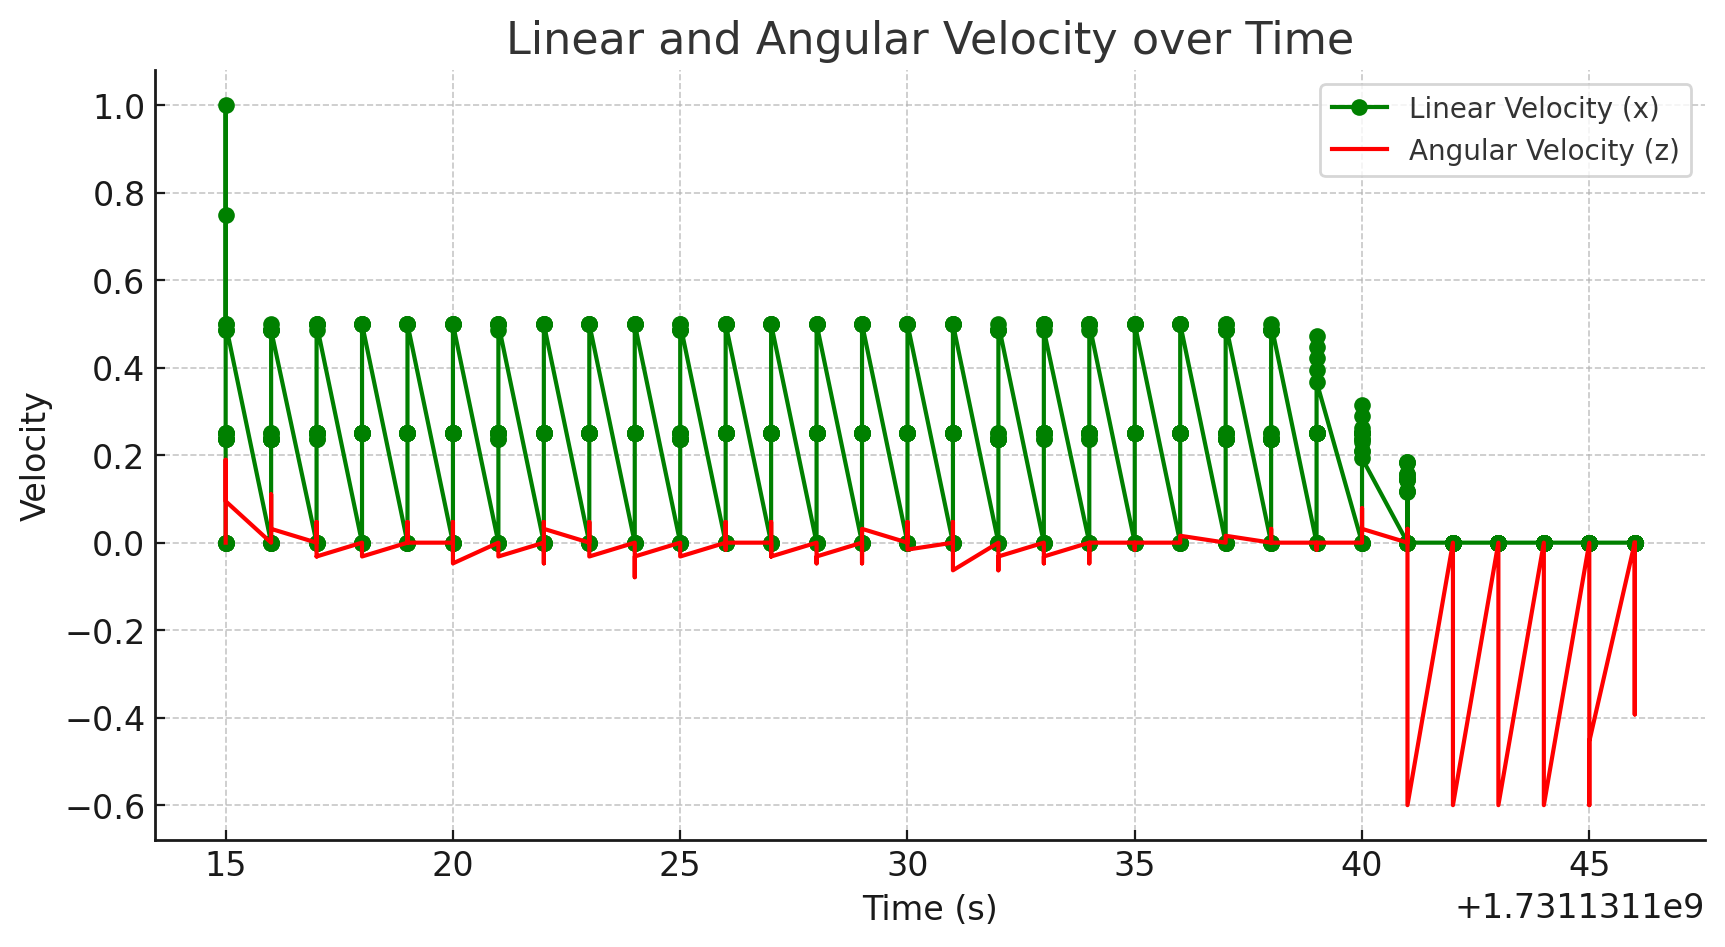

Data behind this chart, as committed beside it:
Time, header.seq, header.stamp.secs, header.stamp.nsecs, header.frame_id, child_frame_id, pose.pose.position.x, pose.pose.position.y, pose.pose.position.z, pose.pose.orientation.x, pose.pose.orientation.y, pose.pose.orientation.z, pose.pose.orientation.w, pose.covariance, twist.twist.linear.x, twist.twist.linear.y, twist.twist.linear.z, twist.twist.angular.x, twist.twist.angular.y, twist.twist.angular.z, twist.covariance
1731131115, 4595, 1731131114, 487560797, odom, base_footprint, 7.491, -0.769, 0, 0, 0, 0.6347, 0.7728, (0.0, 0.0, 0.0, 0.0, 0.0, 0.0, 0.0, 0.0,…, 0, 0, 0, 0, 0, 0, (0.0, 0.0, 0.0, 0.0, 0.0, 0.0, 0.0, 0.0,…
1731131115, 4596, 1731131114, 596377808, odom, base_footprint, 7.491, -0.769, 0, 0, 0, 0.6347, 0.7728, (0.0, 0.0, 0.0, 0.0, 0.0, 0.0, 0.0, 0.0,…, 0.236, 0, 0, 0, 0, 0.1737, (0.0, 0.0, 0.0, 0.0, 0.0, 0.0, 0.0, 0.0,…
1731131115, 4597, 1731131114, 626691084, odom, base_footprint, 7.491, -0.769, 0, 0, 0, 0.6347, 0.7728, (0.0, 0.0, 0.0, 0.0, 0.0, 0.0, 0.0, 0.0,…, 0, 0, 0, 0, 0, 0, (0.0, 0.0, 0.0, 0.0, 0.0, 0.0, 0.0, 0.0,…
1731131115, 4598, 1731131114, 657016520, odom, base_footprint, 7.491, -0.769, 0, 0, 0, 0.6347, 0.7728, (0.0, 0.0, 0.0, 0.0, 0.0, 0.0, 0.0, 0.0,…, 0.236, 0, 0, 0, 0, 0.1737, (0.0, 0.0, 0.0, 0.0, 0.0, 0.0, 0.0, 0.0,…
1731131115, 4599, 1731131114, 687395366, odom, base_footprint, 7.491, -0.769, 0, 0, 0, 0.6347, 0.7728, (0.0, 0.0, 0.0, 0.0, 0.0, 0.0, 0.0, 0.0,…, 0.236, 0, 0, 0, 0, 0.1737, (0.0, 0.0, 0.0, 0.0, 0.0, 0.0, 0.0, 0.0,…
1731131115, 4600, 1731131114, 796489507, odom, base_footprint, 7.491, -0.769, 0, 0, 0, 0.6348, 0.7727, (0.0, 0.0, 0.0, 0.0, 0.0, 0.0, 0.0, 0.0,…, 0.486, 0, 0, 0, 0, 0.1895, (0.0, 0.0, 0.0, 0.0, 0.0, 0.0, 0.0, 0.0,…
1731131115, 4601, 1731131114, 827080105, odom, base_footprint, 7.491, -0.769, 0, 0, 0, 0.6348, 0.7727, (0.0, 0.0, 0.0, 0.0, 0.0, 0.0, 0.0, 0.0,…, 0, 0, 0, 0, 0, 0, (0.0, 0.0, 0.0, 0.0, 0.0, 0.0, 0.0, 0.0,…
1731131115, 4602, 1731131114, 859225671, odom, base_footprint, 7.492, -0.766, 0, 0, 0, 0.6381, 0.77, (0.0, 0.0, 0.0, 0.0, 0.0, 0.0, 0.0, 0.0,…, 0.236, 0, 0, 0, 0, 0.1737, (0.0, 0.0, 0.0, 0.0, 0.0, 0.0, 0.0, 0.0,…
1731131115, 4603, 1731131114, 889662183, odom, base_footprint, 7.493, -0.761, 0, 0, 0, 0.6416, 0.767, (0.0, 0.0, 0.0, 0.0, 0.0, 0.0, 0.0, 0.0,…, 0.236, 0, 0, 0, 0, 0.1737, (0.0, 0.0, 0.0, 0.0, 0.0, 0.0, 0.0, 0.0,…
1731131115, 4604, 1731131114, 996558453, odom, base_footprint, 7.493, -0.757, 0, 0, 0, 0.6435, 0.7654, (0.0, 0.0, 0.0, 0.0, 0.0, 0.0, 0.0, 0.0,…, 0.486, 0, 0, 0, 0, 0.1579, (0.0, 0.0, 0.0, 0.0, 0.0, 0.0, 0.0, 0.0,…
1731131115, 4605, 1731131115, 26976277, odom, base_footprint, 7.497, -0.738, 0, 0, 0, 0.6504, 0.7596, (0.0, 0.0, 0.0, 0.0, 0.0, 0.0, 0.0, 0.0,…, 0, 0, 0, 0, 0, 0, (0.0, 0.0, 0.0, 0.0, 0.0, 0.0, 0.0, 0.0,…
1731131115, 4606, 1731131115, 57295921, odom, base_footprint, 7.498, -0.726, 0, 0, 0, 0.6538, 0.7567, (0.0, 0.0, 0.0, 0.0, 0.0, 0.0, 0.0, 0.0,…, 0.25, 0, 0, 0, 0, 0.1737, (0.0, 0.0, 0.0, 0.0, 0.0, 0.0, 0.0, 0.0,…
1731131115, 4607, 1731131115, 87522858, odom, base_footprint, 7.498, -0.726, 0, 0, 0, 0.6538, 0.7567, (0.0, 0.0, 0.0, 0.0, 0.0, 0.0, 0.0, 0.0,…, 0.25, 0, 0, 0, 0, 0.1737, (0.0, 0.0, 0.0, 0.0, 0.0, 0.0, 0.0, 0.0,…
1731131115, 4608, 1731131115, 117889639, odom, base_footprint, 7.499, -0.72, 0, 0, 0, 0.6554, 0.7552, (0.0, 0.0, 0.0, 0.0, 0.0, 0.0, 0.0, 0.0,…, 0.5, 0, 0, 0, 0, 0.1263, (0.0, 0.0, 0.0, 0.0, 0.0, 0.0, 0.0, 0.0,…
1731131115, 4609, 1731131115, 148256037, odom, base_footprint, 7.501, -0.708, 0, 0, 0, 0.6582, 0.7529, (0.0, 0.0, 0.0, 0.0, 0.0, 0.0, 0.0, 0.0,…, 0, 0, 0, 0, 0, 0, (0.0, 0.0, 0.0, 0.0, 0.0, 0.0, 0.0, 0.0,…
1731131115, 4610, 1731131115, 178589186, odom, base_footprint, 7.502, -0.702, 0, 0, 0, 0.659, 0.7521, (0.0, 0.0, 0.0, 0.0, 0.0, 0.0, 0.0, 0.0,…, 0.75, 0, 0, 0, 0, 0.1105, (0.0, 0.0, 0.0, 0.0, 0.0, 0.0, 0.0, 0.0,…
1731131115, 4611, 1731131115, 297053389, odom, base_footprint, 7.503, -0.691, 0, 0, 0, 0.6603, 0.751, (0.0, 0.0, 0.0, 0.0, 0.0, 0.0, 0.0, 0.0,…, 1, 0, 0, 0, 0, 0.09473, (0.0, 0.0, 0.0, 0.0, 0.0, 0.0, 0.0, 0.0,…
1731131115, 4612, 1731131115, 327404010, odom, base_footprint, 7.506, -0.665, 0, 0, 0, 0.6636, 0.7481, (0.0, 0.0, 0.0, 0.0, 0.0, 0.0, 0.0, 0.0,…, 0, 0, 0, 0, 0, 0, (0.0, 0.0, 0.0, 0.0, 0.0, 0.0, 0.0, 0.0,…
1731131115, 4613, 1731131115, 357802825, odom, base_footprint, 7.507, -0.658, 0, 0, 0, 0.6646, 0.7472, (0.0, 0.0, 0.0, 0.0, 0.0, 0.0, 0.0, 0.0,…, 0.25, 0, 0, 0, 0, 0.07895, (0.0, 0.0, 0.0, 0.0, 0.0, 0.0, 0.0, 0.0,…
1731131115, 4614, 1731131115, 388169991, odom, base_footprint, 7.509, -0.641, 0, 0, 0, 0.6666, 0.7454, (0.0, 0.0, 0.0, 0.0, 0.0, 0.0, 0.0, 0.0,…, 0.25, 0, 0, 0, 0, 0.07895, (0.0, 0.0, 0.0, 0.0, 0.0, 0.0, 0.0, 0.0,…
1731131115, 4615, 1731131115, 496390980, odom, base_footprint, 7.51, -0.632, 0, 0, 0, 0.6676, 0.7445, (0.0, 0.0, 0.0, 0.0, 0.0, 0.0, 0.0, 0.0,…, 0.5, 0, 0, 0, 0, 0.09474, (0.0, 0.0, 0.0, 0.0, 0.0, 0.0, 0.0, 0.0,…
1731131116, 4616, 1731131115, 526801924, odom, base_footprint, 7.514, -0.597, 0, 0, 0, 0.6703, 0.7421, (0.0, 0.0, 0.0, 0.0, 0.0, 0.0, 0.0, 0.0,…, 0, 0, 0, 0, 0, 0, (0.0, 0.0, 0.0, 0.0, 0.0, 0.0, 0.0, 0.0,…
1731131116, 4617, 1731131115, 557177282, odom, base_footprint, 7.514, -0.589, 0, 0, 0, 0.6711, 0.7414, (0.0, 0.0, 0.0, 0.0, 0.0, 0.0, 0.0, 0.0,…, 0.25, 0, 0, 0, 0, 0.1105, (0.0, 0.0, 0.0, 0.0, 0.0, 0.0, 0.0, 0.0,…
1731131116, 4618, 1731131115, 587454588, odom, base_footprint, 7.516, -0.575, 0, 0, 0, 0.6724, 0.7401, (0.0, 0.0, 0.0, 0.0, 0.0, 0.0, 0.0, 0.0,…, 0.25, 0, 0, 0, 0, 0.1105, (0.0, 0.0, 0.0, 0.0, 0.0, 0.0, 0.0, 0.0,…
1731131116, 4619, 1731131115, 696264463, odom, base_footprint, 7.516, -0.569, 0, 0, 0, 0.6731, 0.7395, (0.0, 0.0, 0.0, 0.0, 0.0, 0.0, 0.0, 0.0,…, 0.5, 0, 0, 0, 0, 0.09474, (0.0, 0.0, 0.0, 0.0, 0.0, 0.0, 0.0, 0.0,…
1731131116, 4620, 1731131115, 726683598, odom, base_footprint, 7.519, -0.544, 0, 0, 0, 0.676, 0.7369, (0.0, 0.0, 0.0, 0.0, 0.0, 0.0, 0.0, 0.0,…, 0, 0, 0, 0, 0, 0, (0.0, 0.0, 0.0, 0.0, 0.0, 0.0, 0.0, 0.0,…
1731131116, 4621, 1731131115, 757265268, odom, base_footprint, 7.519, -0.538, 0, 0, 0, 0.6769, 0.7361, (0.0, 0.0, 0.0, 0.0, 0.0, 0.0, 0.0, 0.0,…, 0.236, 0, 0, 0, 0, 0.1105, (0.0, 0.0, 0.0, 0.0, 0.0, 0.0, 0.0, 0.0,…
1731131116, 4622, 1731131115, 787681427, odom, base_footprint, 7.52, -0.532, 0, 0, 0, 0.6779, 0.7351, (0.0, 0.0, 0.0, 0.0, 0.0, 0.0, 0.0, 0.0,…, 0.236, 0, 0, 0, 0, 0.1105, (0.0, 0.0, 0.0, 0.0, 0.0, 0.0, 0.0, 0.0,…
1731131116, 4623, 1731131115, 896376385, odom, base_footprint, 7.521, -0.519, 0, 0, 0, 0.6799, 0.7333, (0.0, 0.0, 0.0, 0.0, 0.0, 0.0, 0.0, 0.0,…, 0.486, 0, 0, 0, 0, 0.06316, (0.0, 0.0, 0.0, 0.0, 0.0, 0.0, 0.0, 0.0,…
1731131116, 4624, 1731131115, 926897381, odom, base_footprint, 7.522, -0.494, 0, 0, 0, 0.683, 0.7304, (0.0, 0.0, 0.0, 0.0, 0.0, 0.0, 0.0, 0.0,…, 0, 0, 0, 0, 0, 0, (0.0, 0.0, 0.0, 0.0, 0.0, 0.0, 0.0, 0.0,…
1731131116, 4625, 1731131115, 957260866, odom, base_footprint, 7.523, -0.488, 0, 0, 0, 0.684, 0.7295, (0.0, 0.0, 0.0, 0.0, 0.0, 0.0, 0.0, 0.0,…, 0.236, 0, 0, 0, 0, 0.04737, (0.0, 0.0, 0.0, 0.0, 0.0, 0.0, 0.0, 0.0,…
1731131116, 4626, 1731131115, 987563390, odom, base_footprint, 7.523, -0.482, 0, 0, 0, 0.685, 0.7286, (0.0, 0.0, 0.0, 0.0, 0.0, 0.0, 0.0, 0.0,…, 0.236, 0, 0, 0, 0, 0.04737, (0.0, 0.0, 0.0, 0.0, 0.0, 0.0, 0.0, 0.0,…
1731131116, 4627, 1731131116, 96238827, odom, base_footprint, 7.523, -0.476, 0, 0, 0, 0.6859, 0.7277, (0.0, 0.0, 0.0, 0.0, 0.0, 0.0, 0.0, 0.0,…, 0.486, 0, 0, 0, 0, 0.06316, (0.0, 0.0, 0.0, 0.0, 0.0, 0.0, 0.0, 0.0,…
1731131116, 4628, 1731131116, 126544582, odom, base_footprint, 7.525, -0.445, 0, 0, 0, 0.6883, 0.7254, (0.0, 0.0, 0.0, 0.0, 0.0, 0.0, 0.0, 0.0,…, 0, 0, 0, 0, 0, 0, (0.0, 0.0, 0.0, 0.0, 0.0, 0.0, 0.0, 0.0,…
1731131116, 4629, 1731131116, 156848130, odom, base_footprint, 7.526, -0.439, 0, 0, 0, 0.6887, 0.725, (0.0, 0.0, 0.0, 0.0, 0.0, 0.0, 0.0, 0.0,…, 0.236, 0, 0, 0, 0, 0.04737, (0.0, 0.0, 0.0, 0.0, 0.0, 0.0, 0.0, 0.0,…
1731131116, 4630, 1731131116, 187415558, odom, base_footprint, 7.526, -0.432, 0, 0, 0, 0.6892, 0.7246, (0.0, 0.0, 0.0, 0.0, 0.0, 0.0, 0.0, 0.0,…, 0.236, 0, 0, 0, 0, 0.04737, (0.0, 0.0, 0.0, 0.0, 0.0, 0.0, 0.0, 0.0,…
1731131116, 4631, 1731131116, 296263322, odom, base_footprint, 7.526, -0.426, 0, 0, 0, 0.6896, 0.7242, (0.0, 0.0, 0.0, 0.0, 0.0, 0.0, 0.0, 0.0,…, 0.486, 0, 0, 0, 0, 0.03158, (0.0, 0.0, 0.0, 0.0, 0.0, 0.0, 0.0, 0.0,…
1731131116, 4632, 1731131116, 326612823, odom, base_footprint, 7.528, -0.395, 0, 0, 0, 0.6915, 0.7224, (0.0, 0.0, 0.0, 0.0, 0.0, 0.0, 0.0, 0.0,…, 0, 0, 0, 0, 0, 0, (0.0, 0.0, 0.0, 0.0, 0.0, 0.0, 0.0, 0.0,…
1731131116, 4633, 1731131116, 356953843, odom, base_footprint, 7.528, -0.389, 0, 0, 0, 0.6919, 0.722, (0.0, 0.0, 0.0, 0.0, 0.0, 0.0, 0.0, 0.0,…, 0.236, 0, 0, 0, 0, 0.07895, (0.0, 0.0, 0.0, 0.0, 0.0, 0.0, 0.0, 0.0,…
1731131116, 4634, 1731131116, 387237966, odom, base_footprint, 7.528, -0.383, 0, 0, 0, 0.6924, 0.7215, (0.0, 0.0, 0.0, 0.0, 0.0, 0.0, 0.0, 0.0,…, 0.236, 0, 0, 0, 0, 0.07895, (0.0, 0.0, 0.0, 0.0, 0.0, 0.0, 0.0, 0.0,…
1731131116, 4635, 1731131116, 496366539, odom, base_footprint, 7.528, -0.377, 0, 0, 0, 0.6927, 0.7212, (0.0, 0.0, 0.0, 0.0, 0.0, 0.0, 0.0, 0.0,…, 0.486, 0, 0, 0, 0, 0.03158, (0.0, 0.0, 0.0, 0.0, 0.0, 0.0, 0.0, 0.0,…
1731131117, 4636, 1731131116, 526714536, odom, base_footprint, 7.529, -0.348, 0, 0, 0, 0.6943, 0.7197, (0.0, 0.0, 0.0, 0.0, 0.0, 0.0, 0.0, 0.0,…, 0, 0, 0, 0, 0, 0, (0.0, 0.0, 0.0, 0.0, 0.0, 0.0, 0.0, 0.0,…
1731131117, 4637, 1731131116, 557388913, odom, base_footprint, 7.53, -0.342, 0, 0, 0, 0.6949, 0.7191, (0.0, 0.0, 0.0, 0.0, 0.0, 0.0, 0.0, 0.0,…, 0.236, 0, 0, 0, 0, 0.01579, (0.0, 0.0, 0.0, 0.0, 0.0, 0.0, 0.0, 0.0,…
1731131117, 4638, 1731131116, 587731214, odom, base_footprint, 7.53, -0.336, 0, 0, 0, 0.6956, 0.7184, (0.0, 0.0, 0.0, 0.0, 0.0, 0.0, 0.0, 0.0,…, 0.236, 0, 0, 0, 0, 0.01579, (0.0, 0.0, 0.0, 0.0, 0.0, 0.0, 0.0, 0.0,…
1731131117, 4639, 1731131116, 696329016, odom, base_footprint, 7.53, -0.33, 0, 0, 0, 0.6961, 0.7179, (0.0, 0.0, 0.0, 0.0, 0.0, 0.0, 0.0, 0.0,…, 0.486, 0, 0, 0, 0, 0, (0.0, 0.0, 0.0, 0.0, 0.0, 0.0, 0.0, 0.0,…
1731131117, 4640, 1731131116, 726691350, odom, base_footprint, 7.53, -0.33, 0, 0, 0, 0.6961, 0.7179, (0.0, 0.0, 0.0, 0.0, 0.0, 0.0, 0.0, 0.0,…, 0, 0, 0, 0, 0, 0, (0.0, 0.0, 0.0, 0.0, 0.0, 0.0, 0.0, 0.0,…
1731131117, 4641, 1731131116, 757052851, odom, base_footprint, 7.531, -0.301, 0, 0, 0, 0.6971, 0.7169, (0.0, 0.0, 0.0, 0.0, 0.0, 0.0, 0.0, 0.0,…, 0.25, 0, 0, 0, 0, 0.04737, (0.0, 0.0, 0.0, 0.0, 0.0, 0.0, 0.0, 0.0,…
1731131117, 4642, 1731131116, 787451698, odom, base_footprint, 7.531, -0.289, 0, 0, 0, 0.6974, 0.7167, (0.0, 0.0, 0.0, 0.0, 0.0, 0.0, 0.0, 0.0,…, 0.25, 0, 0, 0, 0, 0.04737, (0.0, 0.0, 0.0, 0.0, 0.0, 0.0, 0.0, 0.0,…
1731131117, 4643, 1731131116, 896454315, odom, base_footprint, 7.531, -0.283, 0, 0, 0, 0.6975, 0.7166, (0.0, 0.0, 0.0, 0.0, 0.0, 0.0, 0.0, 0.0,…, 0.5, 0, 0, 0, 0, 0, (0.0, 0.0, 0.0, 0.0, 0.0, 0.0, 0.0, 0.0,…
1731131117, 4644, 1731131116, 927168917, odom, base_footprint, 7.532, -0.251, 0, 0, 0, 0.6985, 0.7156, (0.0, 0.0, 0.0, 0.0, 0.0, 0.0, 0.0, 0.0,…, 0, 0, 0, 0, 0, 0, (0.0, 0.0, 0.0, 0.0, 0.0, 0.0, 0.0, 0.0,…
1731131117, 4645, 1731131116, 957518802, odom, base_footprint, 7.532, -0.244, 0, 0, 0, 0.699, 0.7151, (0.0, 0.0, 0.0, 0.0, 0.0, 0.0, 0.0, 0.0,…, 0.25, 0, 0, 0, 0, 0.04737, (0.0, 0.0, 0.0, 0.0, 0.0, 0.0, 0.0, 0.0,…
1731131117, 4646, 1731131116, 987870063, odom, base_footprint, 7.532, -0.238, 0, 0, 0, 0.6994, 0.7147, (0.0, 0.0, 0.0, 0.0, 0.0, 0.0, 0.0, 0.0,…, 0.25, 0, 0, 0, 0, 0.04737, (0.0, 0.0, 0.0, 0.0, 0.0, 0.0, 0.0, 0.0,…
1731131117, 4647, 1731131117, 96363765, odom, base_footprint, 7.533, -0.232, 0, 0, 0, 0.6998, 0.7144, (0.0, 0.0, 0.0, 0.0, 0.0, 0.0, 0.0, 0.0,…, 0.5, 0, 0, 0, 0, 0, (0.0, 0.0, 0.0, 0.0, 0.0, 0.0, 0.0, 0.0,…
1731131117, 4648, 1731131117, 126707954, odom, base_footprint, 7.533, -0.206, 0, 0, 0, 0.7008, 0.7134, (0.0, 0.0, 0.0, 0.0, 0.0, 0.0, 0.0, 0.0,…, 0, 0, 0, 0, 0, 0, (0.0, 0.0, 0.0, 0.0, 0.0, 0.0, 0.0, 0.0,…
1731131117, 4649, 1731131117, 157181459, odom, base_footprint, 7.533, -0.194, 0, 0, 0, 0.7016, 0.7125, (0.0, 0.0, 0.0, 0.0, 0.0, 0.0, 0.0, 0.0,…, 0.25, 0, 0, 0, 0, 0.01579, (0.0, 0.0, 0.0, 0.0, 0.0, 0.0, 0.0, 0.0,…
1731131117, 4650, 1731131117, 187494895, odom, base_footprint, 7.533, -0.187, 0, 0, 0, 0.7021, 0.7121, (0.0, 0.0, 0.0, 0.0, 0.0, 0.0, 0.0, 0.0,…, 0.25, 0, 0, 0, 0, 0.01579, (0.0, 0.0, 0.0, 0.0, 0.0, 0.0, 0.0, 0.0,…
1731131117, 4651, 1731131117, 296384035, odom, base_footprint, 7.533, -0.181, 0, 0, 0, 0.7024, 0.7117, (0.0, 0.0, 0.0, 0.0, 0.0, 0.0, 0.0, 0.0,…, 0.5, 0, 0, 0, 0, -0.03158, (0.0, 0.0, 0.0, 0.0, 0.0, 0.0, 0.0, 0.0,…
1731131117, 4652, 1731131117, 326701599, odom, base_footprint, 7.534, -0.155, 0, 0, 0, 0.703, 0.7112, (0.0, 0.0, 0.0, 0.0, 0.0, 0.0, 0.0, 0.0,…, 0, 0, 0, 0, 0, 0, (0.0, 0.0, 0.0, 0.0, 0.0, 0.0, 0.0, 0.0,…
1731131117, 4653, 1731131117, 357020603, odom, base_footprint, 7.534, -0.149, 0, 0, 0, 0.7031, 0.7111, (0.0, 0.0, 0.0, 0.0, 0.0, 0.0, 0.0, 0.0,…, 0.25, 0, 0, 0, 0, -0.01579, (0.0, 0.0, 0.0, 0.0, 0.0, 0.0, 0.0, 0.0,…
1731131117, 4654, 1731131117, 387319286, odom, base_footprint, 7.534, -0.136, 0, 0, 0, 0.7034, 0.7108, (0.0, 0.0, 0.0, 0.0, 0.0, 0.0, 0.0, 0.0,…, 0.25, 0, 0, 0, 0, -0.01579, (0.0, 0.0, 0.0, 0.0, 0.0, 0.0, 0.0, 0.0,…
... 580 more rows
